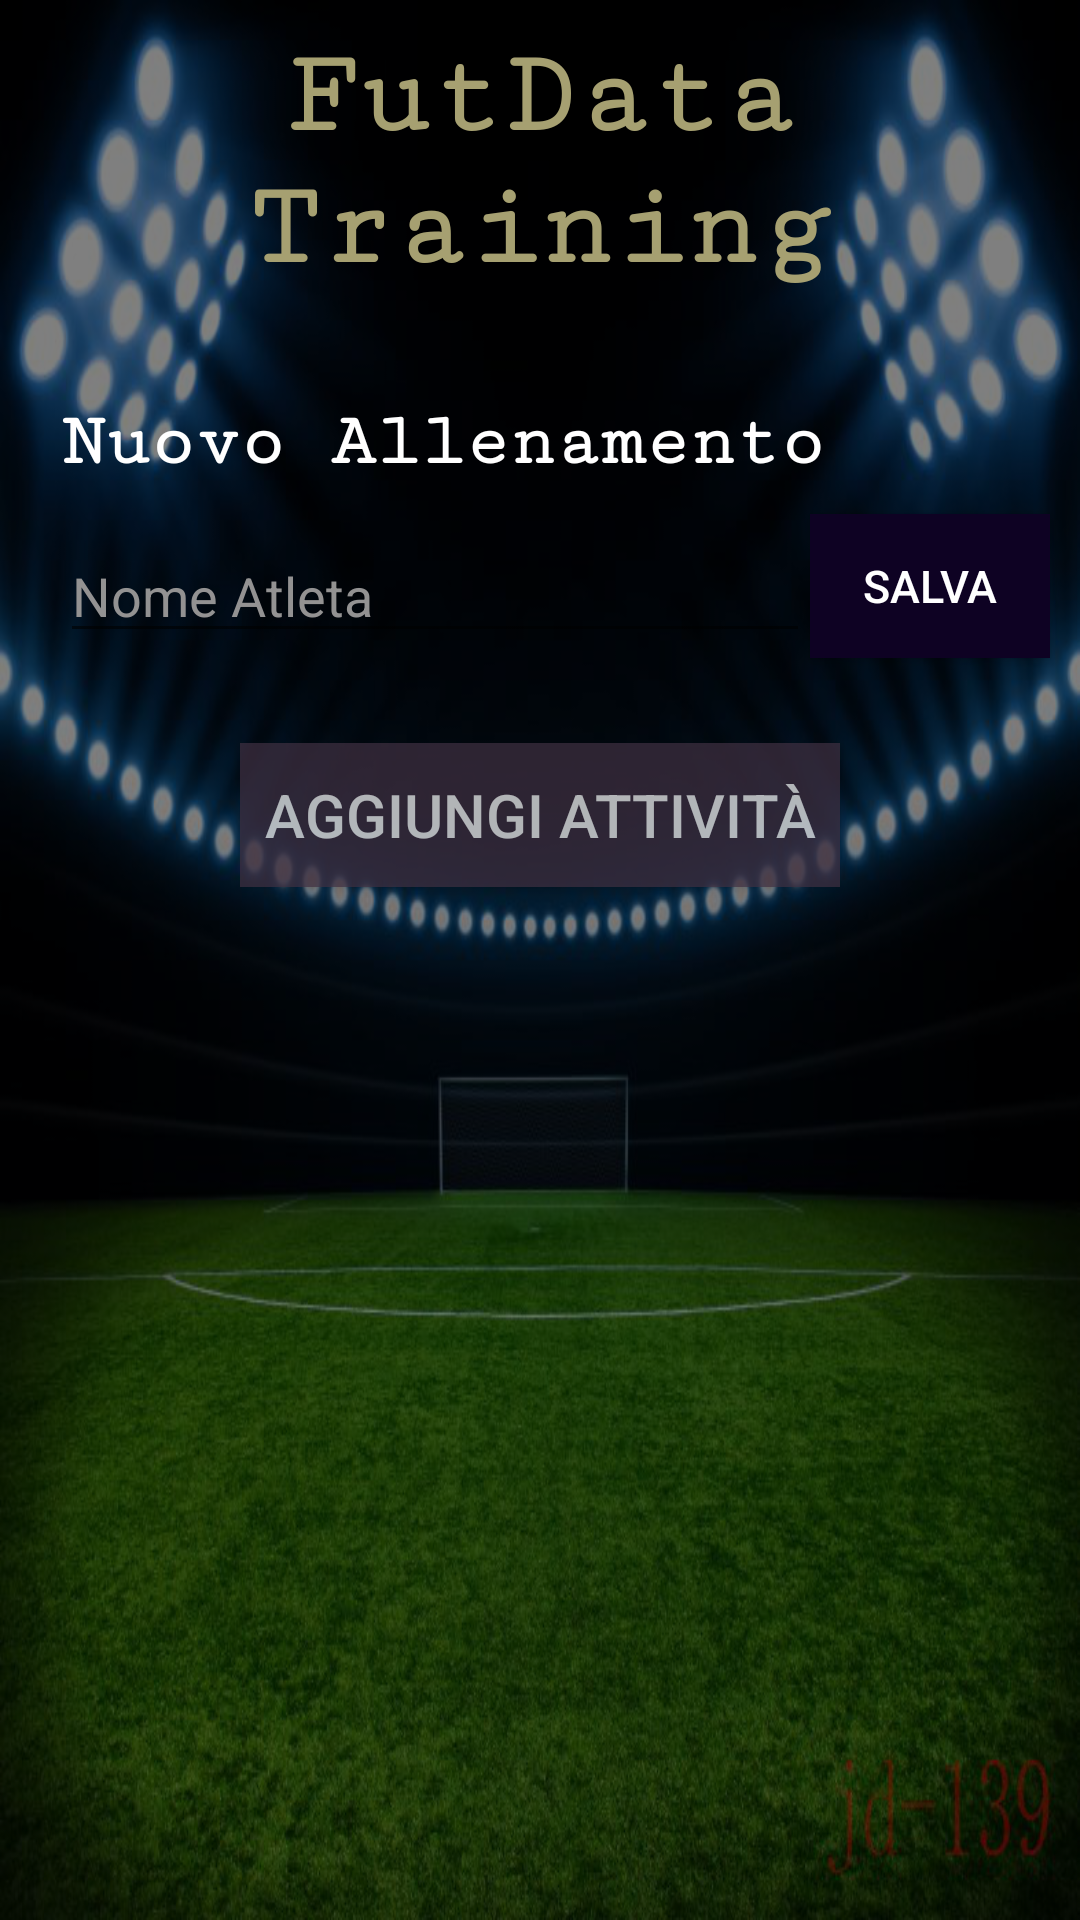

Here is an Android app screen rendered from its layout file. Give the layout XML and the strings, colors and styles it references.
<!-- AndroidManifest.xml: application theme AppTheme -->
<!-- res/layout/activity_create.xml -->
<?xml version="1.0" encoding="utf-8"?>
<RelativeLayout
    xmlns:android="http://schemas.android.com/apk/res/android"
    xmlns:tools="http://schemas.android.com/tools"
    android:id="@+id/activity_main"
    android:layout_width="match_parent"
    android:layout_height="match_parent"
    tools:context=".MainActivity">

    <LinearLayout
        android:layout_width="match_parent"
        android:layout_height="match_parent"
        android:background="@drawable/sfondo">
    </LinearLayout>
    <LinearLayout
        android:layout_width="match_parent"
        android:layout_height="match_parent"
        android:background="#000000"
        android:alpha="0.5"/>

    <TextView
        android:layout_width="match_parent"
        android:layout_height="wrap_content"
        android:layout_margin="10dp"
        android:layout_marginBottom="20dp"
        android:gravity="center"
        android:textColor="#A6A071"
        style="@style/TextAppearance.AppCompat.Headline"
        android:fontFamily="serif-monospace"
        android:textStyle="bold"
        android:text="FutData Training"
        android:id="@+id/title"
        android:textSize="40dp"/>

    <TextView
        android:layout_width="300dp"
        android:layout_height="wrap_content"
        android:id="@+id/nuovoAllenamento"
        android:text="Nuovo Allenamento"
        android:fontFamily="serif-monospace"
        android:textStyle="bold"
        android:layout_below="@+id/title"
        android:textSize="25sp"
        android:layout_marginLeft="20dp"
        android:layout_marginTop="25dp"
        android:textColor="#FFFFFF" />

    <EditText
        android:layout_width="250dp"
        android:layout_height="wrap_content"
        android:layout_below="@+id/nuovoAllenamento"
        android:layout_marginLeft="20dp"
        android:hint="Nome Atleta"
        android:textColorHint="#939292"
        android:textColor="#FFFFFF"
        android:layout_marginTop="15dp"
        android:id="@+id/nome"/>


    <Button
        android:layout_width="match_parent"
        android:layout_height="wrap_content"
        android:layout_below="@+id/nuovoAllenamento"
        android:layout_marginTop="10dp"
        android:textSize="15dp"
        android:layout_marginRight="10dp"
        android:layout_toRightOf="@+id/nome"
        android:text="Salva"
        android:textColor="#FFFFFF"
        android:background="#0E0223"
        android:id="@+id/salva"/>

    <Button
        android:layout_width="match_parent"
        android:layout_height="wrap_content"
        android:layout_marginHorizontal="80dp"
        android:layout_marginTop="30dp"
        android:textColor="#FFFFFF"
        android:background="#413143"
        android:alpha="0.7"
        android:layout_below="@+id/nome"
        android:text="Aggiungi Attività"
        android:textSize="20dp"
        android:id="@+id/nuovaAttivita" />

    <EditText
        android:layout_width="match_parent"
        android:layout_height="wrap_content"
        android:layout_below="@+id/nuovaAttivita"
        android:hint="Attività 1"
        android:textColorHint="#939292"
        android:layout_margin="20dp"
        android:textColor="#FFFFFF"
        android:id="@+id/attivita1"
        android:visibility="invisible"/>

    <EditText
        android:layout_width="match_parent"
        android:layout_height="wrap_content"
        android:layout_below="@+id/attivita1"
        android:hint="Attività 2"
        android:textColorHint="#939292"
        android:layout_margin="20dp"
        android:textColor="#FFFFFF"
        android:id="@+id/attivita2"
        android:visibility="invisible"/>

    <EditText
        android:layout_width="match_parent"
        android:layout_height="wrap_content"
        android:layout_below="@+id/attivita2"
        android:hint="Attività 3"
        android:textColorHint="#939292"
        android:layout_margin="20dp"
        android:textColor="#FFFFFF"
        android:id="@+id/attivita3"
        android:visibility="invisible"/>

    <Button
        android:layout_width="match_parent"
        android:layout_height="wrap_content"
        android:layout_below="@+id/attivita3"
        android:layout_marginHorizontal="100dp"
        android:gravity="center"
        android:textSize="15dp"
        android:text="Aggiungi"
        android:textColor="#FFFFFF"
        android:background="#0E0223"
        android:id="@+id/aggiungi"
        android:visibility="invisible"/>

    <TextView
        android:id="@+id/aggiunti"
        android:layout_width="wrap_content"
        android:layout_height="wrap_content"
        android:text=""/>

</RelativeLayout>
<!-- resources referenced by this layout -->
<resources>
  <!-- drawable sfondo: png bitmap (drawable-v24, 661028 bytes) -->
  <style name="AppTheme" parent="Theme.AppCompat.Light.NoActionBar">
          
          <item name="colorPrimary">@color/colorPrimary</item>
          <item name="colorPrimaryDark">@color/colorPrimaryDark</item>
          <item name="colorAccent">@color/colorAccent</item>
      </style>
  <!-- not gathered from this repository: default colours our renderer supplied (Android Studio template values) -->
  <color name="colorPrimary">#FF6200EE</color>
  <color name="colorPrimaryDark">#FF3700B3</color>
  <color name="colorAccent">#FF03DAC5</color>
</resources>
